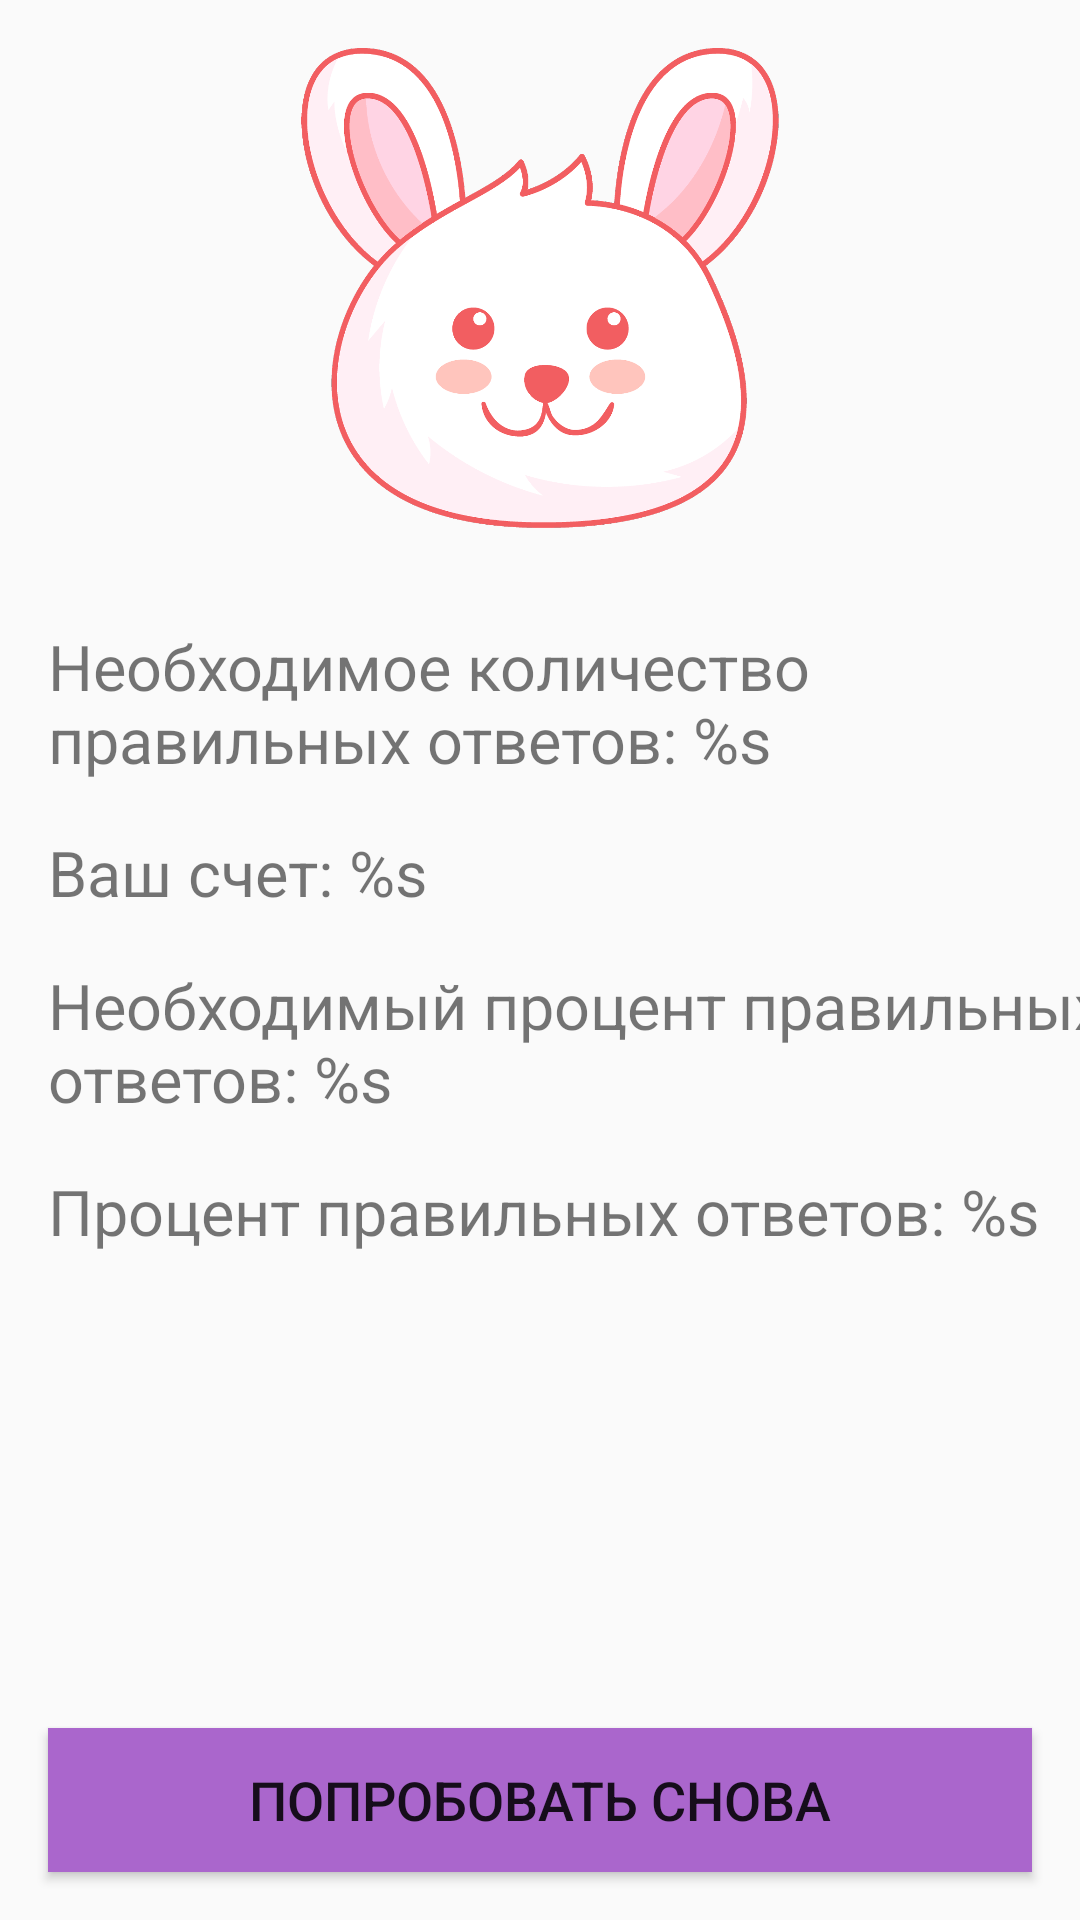

Produce the Android XML layout that renders to this screen, including the resource entries it uses.
<!-- AndroidManifest.xml: application theme Theme.NumberConposition -->
<!-- res/layout/fragment_end_game.xml -->
<?xml version="1.0" encoding="utf-8"?>
<androidx.constraintlayout.widget.ConstraintLayout xmlns:android="http://schemas.android.com/apk/res/android"
    xmlns:app="http://schemas.android.com/apk/res-auto"
    android:layout_width="match_parent"
    android:layout_height="match_parent">

    <ImageView
        android:id="@+id/iv_smile_emoji"
        android:layout_width="wrap_content"
        android:layout_height="0dp"
        android:padding="16dp"
        android:src="@drawable/smile_emoji"
        app:layout_constraintBottom_toTopOf="@id/guideline2"
        app:layout_constraintEnd_toEndOf="parent"
        app:layout_constraintStart_toStartOf="parent"
        app:layout_constraintTop_toTopOf="parent"
        android:contentDescription="@string/smile_emoji" />

    <androidx.constraintlayout.widget.Guideline
        android:id="@+id/guideline2"
        android:layout_width="wrap_content"
        android:layout_height="wrap_content"
        android:orientation="horizontal"
        app:layout_constraintGuide_percent="0.3" />

    <TextView
        android:id="@+id/tv_required_right_answer"
        android:layout_width="wrap_content"
        android:layout_height="wrap_content"
        android:layout_margin="16sp"
        android:text="@string/required_right_answers"
        android:textSize="21sp"
        app:layout_constraintStart_toStartOf="parent"
        app:layout_constraintTop_toBottomOf="@id/guideline2" />

    <TextView
        android:id="@+id/tv_you_score"
        android:layout_width="wrap_content"
        android:layout_height="wrap_content"
        android:layout_margin="16sp"
        android:text="@string/your_score"
        android:textSize="21sp"
        app:layout_constraintStart_toStartOf="parent"
        app:layout_constraintTop_toBottomOf="@id/tv_required_right_answer" />

    <TextView
        android:id="@+id/tv_require_percent"
        android:layout_width="wrap_content"
        android:layout_height="wrap_content"
        android:layout_margin="16sp"
        android:text="@string/require_percent_of_right_answers"
        android:textSize="21sp"
        app:layout_constraintStart_toStartOf="parent"
        app:layout_constraintTop_toBottomOf="@id/tv_you_score" />

    <TextView
        android:id="@+id/tv_right_answer_percent"
        android:layout_width="wrap_content"
        android:layout_height="wrap_content"
        android:layout_margin="16sp"
        android:text="@string/percent_right_answers"
        android:textSize="21sp"
        app:layout_constraintStart_toStartOf="parent"
        app:layout_constraintTop_toBottomOf="@id/tv_require_percent" />

    <Button
        android:id="@+id/b_try_again"
        android:layout_width="match_parent"
        android:layout_height="wrap_content"
        android:layout_margin="16sp"
        android:background="@android:color/holo_purple"
        android:text="@string/try_again"
        android:textSize="18sp"
        app:layout_constraintBottom_toBottomOf="parent"
        app:layout_constraintStart_toStartOf="parent" />

</androidx.constraintlayout.widget.ConstraintLayout>
<!-- resources referenced by this layout -->
<resources>
  <!-- drawable smile_emoji: png bitmap (drawable, 139249 bytes) -->
  <string name="percent_right_answers">Процент правильных ответов: %s</string>
  <string name="require_percent_of_right_answers">Необходимый процент правильных ответов: %s</string>
  <string name="required_right_answers">Необходимое количество правильных ответов: %s</string>
  <string name="smile_emoji">smile_emoji</string>
  <string name="try_again">Попробовать снова</string>
  <string name="your_score">Ваш счет: %s</string>
  <style name="Theme.NumberConposition" parent="Theme.AppCompat.Light.DarkActionBar">
          
          <item name="colorPrimary">@color/purple_500</item>
          <item name="colorPrimaryDark">@color/purple_700</item>
          <item name="colorAccent">@color/teal_200</item>
          
      </style>
  <!-- not gathered from this repository: default colours our renderer supplied (Android Studio template values) -->
  <color name="purple_500">#FF6200EE</color>
  <color name="purple_700">#FF3700B3</color>
  <color name="teal_200">#FF03DAC5</color>
</resources>
